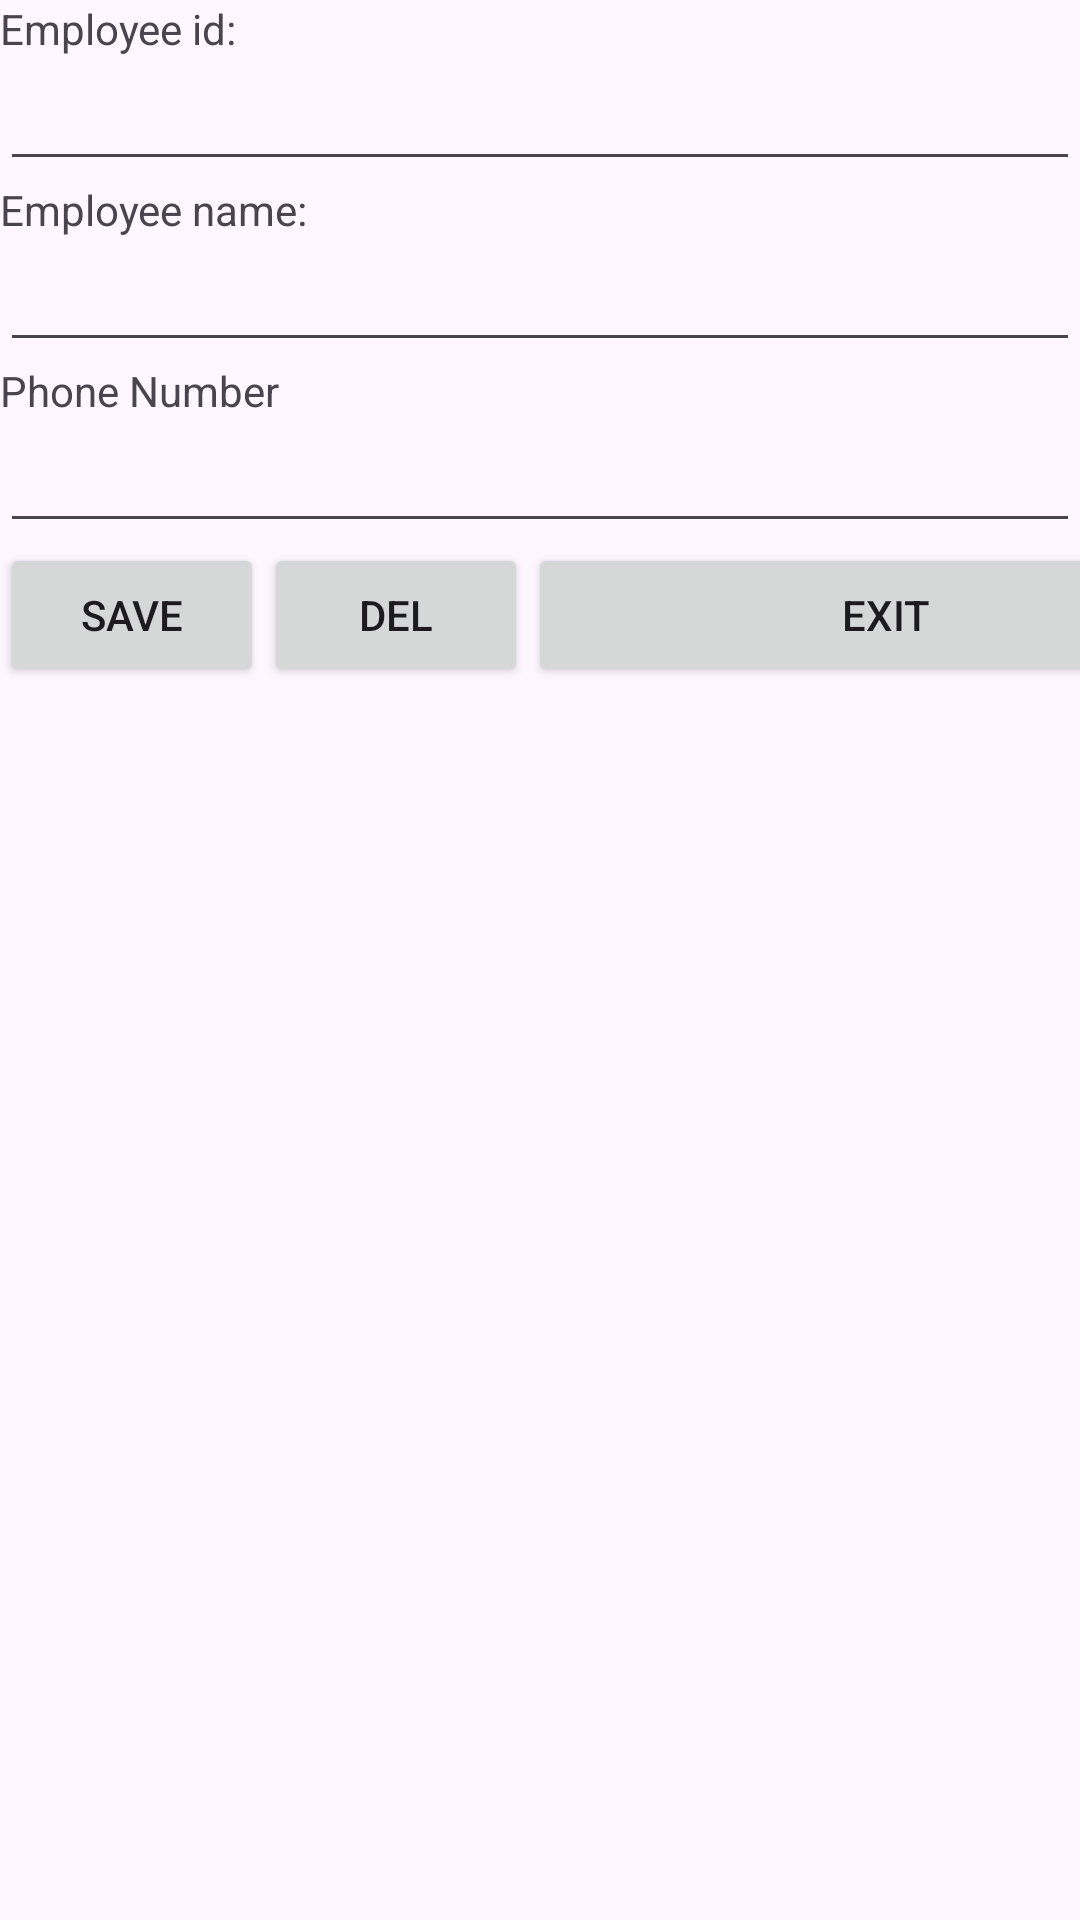

Layout XML and referenced resources for this Android screen:
<!-- AndroidManifest.xml: application theme Theme.K224112E -->
<!-- res/layout/activity_employee_management.xml -->
<?xml version="1.0" encoding="utf-8"?>
<LinearLayout xmlns:android="http://schemas.android.com/apk/res/android"
    xmlns:app="http://schemas.android.com/apk/res-auto"
    xmlns:tools="http://schemas.android.com/tools"
    android:id="@+id/main_employee_management"
    android:layout_width="match_parent"
    android:layout_height="match_parent"
    android:orientation="vertical"
    tools:context=".EmployeeManagementActivity">

    <TextView
        android:id="@+id/textView7"
        android:layout_width="match_parent"
        android:layout_height="wrap_content"
        android:text="@string/str_employee_id1" />

    <EditText
        android:id="@+id/edtId"
        android:layout_width="match_parent"
        android:layout_height="wrap_content"
        android:ems="10"
        android:inputType="text" />

    <TextView
        android:id="@+id/textView8"
        android:layout_width="match_parent"
        android:layout_height="wrap_content"
        android:text="@string/str_employee_name" />

    <EditText
        android:id="@+id/edtName"
        android:layout_width="match_parent"
        android:layout_height="wrap_content"
        android:ems="10"
        android:inputType="text" />

    <TextView
        android:id="@+id/textView9"
        android:layout_width="match_parent"
        android:layout_height="wrap_content"
        android:text="@string/str_phone_number" />

    <EditText
        android:id="@+id/edtEmpPhone"
        android:layout_width="match_parent"
        android:layout_height="wrap_content"
        android:ems="10"
        android:inputType="phone" />

    <LinearLayout
        android:layout_width="match_parent"
        android:layout_height="wrap_content"
        android:orientation="horizontal">

        <Button
            android:onClick="saveEmployee"
            android:id="@+id/btnSave"
            android:layout_width="wrap_content"
            android:layout_height="wrap_content"
            android:text="@string/str_save" />

        <Button
            android:onClick="removeEmployee"
            android:id="@+id/btnDel"
            android:layout_width="wrap_content"
            android:layout_height="wrap_content"
            android:text="@string/str_del" />

        <Button
            android:id="@+id/btnExit"
            android:layout_width="239dp"
            android:layout_height="wrap_content"
            android:text="@string/str_exit" />

    </LinearLayout>

    <ListView
        android:id="@+id/lvEmployee"
        android:layout_width="match_parent"
        android:layout_height="wrap_content"
        android:listSelector="@color/yellow" />

</LinearLayout>
<!-- resources referenced by this layout -->
<resources>
  <color name="yellow">#FFFF00</color>
  <string name="str_del">Del</string>
  <string name="str_employee_id1">Employee id:</string>
  <string name="str_employee_name">Employee name:</string>
  <string name="str_exit">Exit</string>
  <string name="str_phone_number">Phone Number</string>
  <string name="str_save">Save</string>
  <style name="Theme.K224112E" parent="Base.Theme.K224112EWithActionBar" />
  <style name="Base.Theme.K224112EWithActionBar" parent="Theme.Material3.DayNight" />
</resources>
